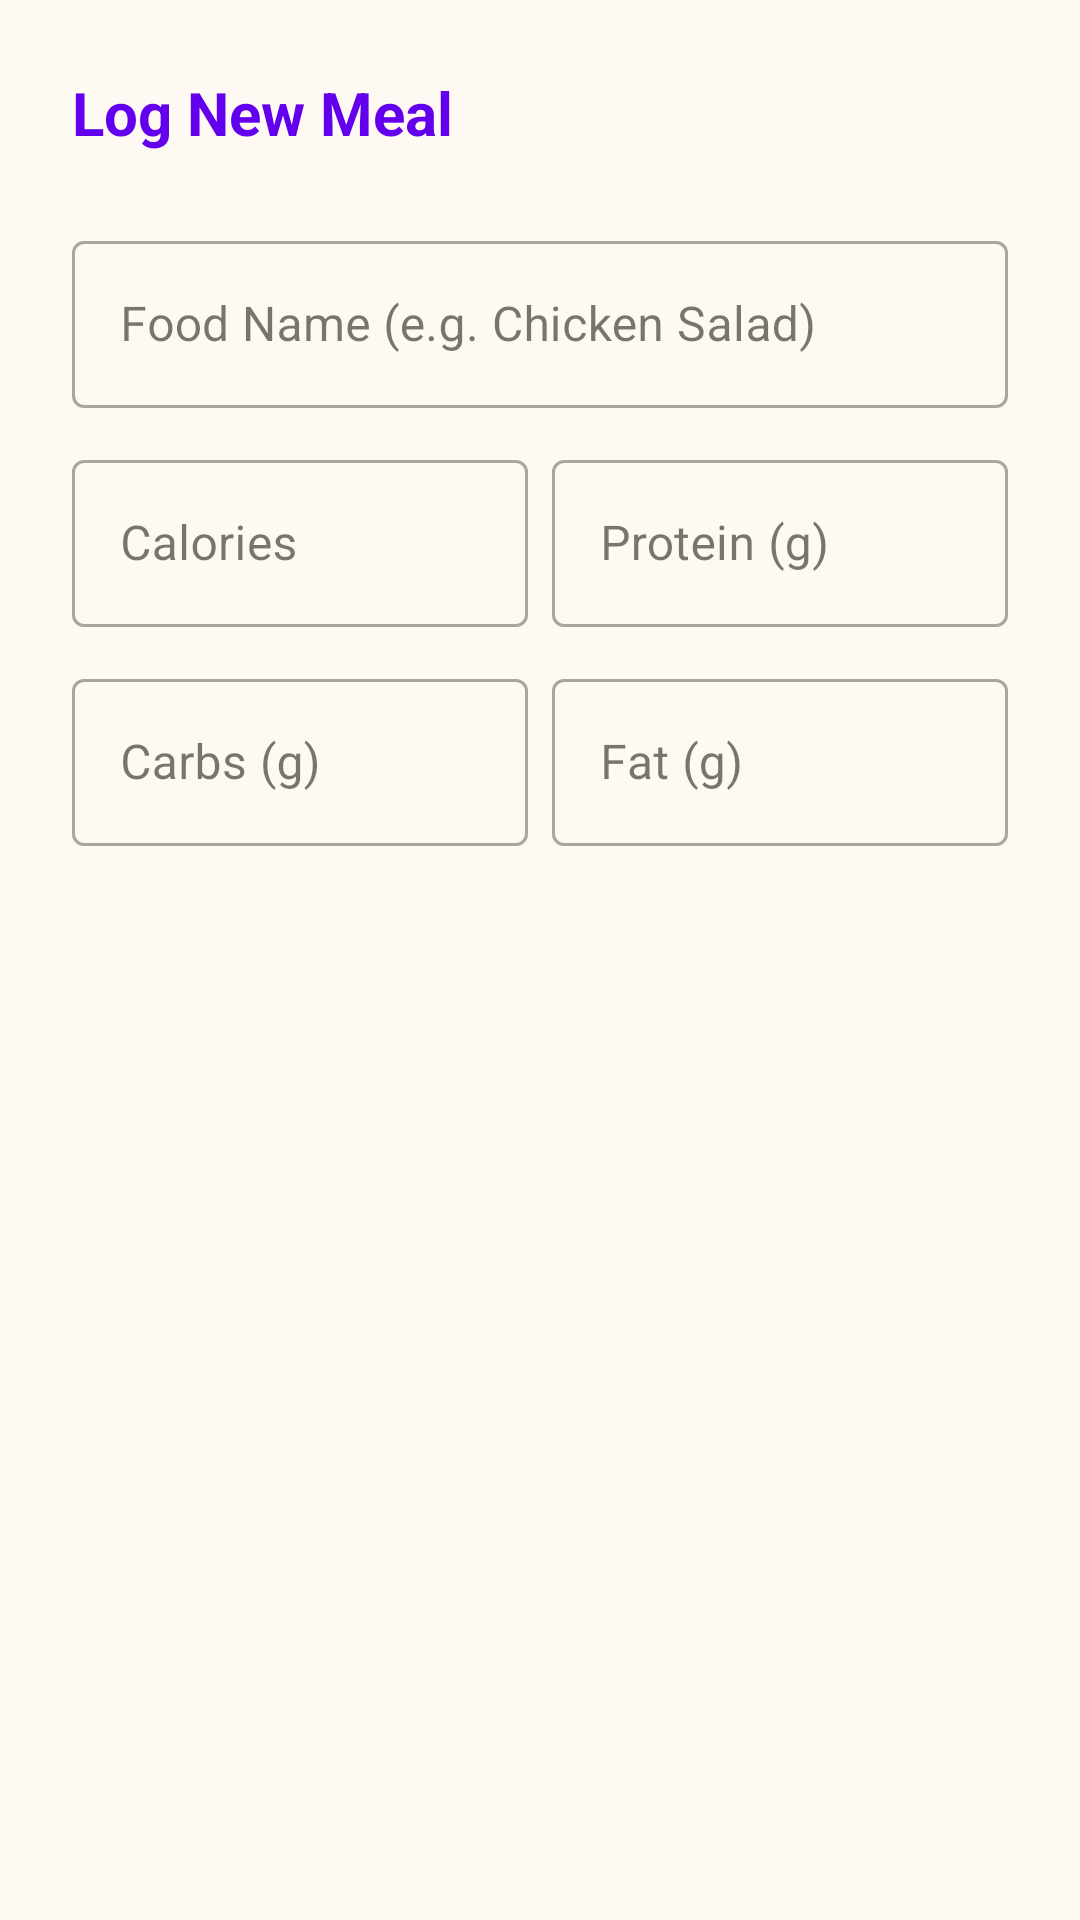

Reconstruct the res/layout file that produces this screen, plus the resources it refers to.
<!-- AndroidManifest.xml: application theme Theme.CalTrack -->
<!-- res/layout/dialog_add_meal.xml -->
<?xml version="1.0" encoding="utf-8"?>
<LinearLayout xmlns:android="http://schemas.android.com/apk/res/android"
    xmlns:app="http://schemas.android.com/apk/res-auto"
    android:layout_width="match_parent"
    android:layout_height="wrap_content"
    android:orientation="vertical"
    android:padding="24dp">

    <TextView
        android:layout_width="wrap_content"
        android:layout_height="wrap_content"
        android:text="Log New Meal"
        android:textSize="20sp"
        android:textStyle="bold"
        android:textColor="@color/colorPrimary"
        android:layout_marginBottom="24dp"/>

    <com.google.android.material.textfield.TextInputLayout
        android:layout_width="match_parent"
        android:layout_height="wrap_content"
        android:layout_marginBottom="12dp"
        style="@style/Widget.MaterialComponents.TextInputLayout.OutlinedBox">
        <com.google.android.material.textfield.TextInputEditText
            android:id="@+id/etFoodName"
            android:layout_width="match_parent"
            android:layout_height="wrap_content"
            android:hint="Food Name (e.g. Chicken Salad)"/>
    </com.google.android.material.textfield.TextInputLayout>

    <LinearLayout
        android:layout_width="match_parent"
        android:layout_height="wrap_content"
        android:orientation="horizontal">

        <com.google.android.material.textfield.TextInputLayout
            android:layout_width="0dp"
            android:layout_height="wrap_content"
            android:layout_weight="1"
            android:layout_marginEnd="8dp"
            android:layout_marginBottom="12dp"
            style="@style/Widget.MaterialComponents.TextInputLayout.OutlinedBox">
            <com.google.android.material.textfield.TextInputEditText
                android:id="@+id/etCalories"
                android:layout_width="match_parent"
                android:layout_height="wrap_content"
                android:hint="Calories"
                android:inputType="number"/>
        </com.google.android.material.textfield.TextInputLayout>

        <com.google.android.material.textfield.TextInputLayout
            android:layout_width="0dp"
            android:layout_height="wrap_content"
            android:layout_weight="1"
            style="@style/Widget.MaterialComponents.TextInputLayout.OutlinedBox">
            <com.google.android.material.textfield.TextInputEditText
                android:id="@+id/etProtein"
                android:layout_width="match_parent"
                android:layout_height="wrap_content"
                android:hint="Protein (g)"
                android:inputType="numberDecimal"/>
        </com.google.android.material.textfield.TextInputLayout>
    </LinearLayout>

    <LinearLayout
        android:layout_width="match_parent"
        android:layout_height="wrap_content"
        android:orientation="horizontal">

        <com.google.android.material.textfield.TextInputLayout
            android:layout_width="0dp"
            android:layout_height="wrap_content"
            android:layout_weight="1"
            android:layout_marginEnd="8dp"
            style="@style/Widget.MaterialComponents.TextInputLayout.OutlinedBox">
            <com.google.android.material.textfield.TextInputEditText
                android:id="@+id/etCarbs"
                android:layout_width="match_parent"
                android:layout_height="wrap_content"
                android:hint="Carbs (g)"
                android:inputType="numberDecimal"/>
        </com.google.android.material.textfield.TextInputLayout>

        <com.google.android.material.textfield.TextInputLayout
            android:layout_width="0dp"
            android:layout_height="wrap_content"
            android:layout_weight="1"
            style="@style/Widget.MaterialComponents.TextInputLayout.OutlinedBox">
            <com.google.android.material.textfield.TextInputEditText
                android:id="@+id/etFat"
                android:layout_width="match_parent"
                android:layout_height="wrap_content"
                android:hint="Fat (g)"
                android:inputType="numberDecimal"/>
        </com.google.android.material.textfield.TextInputLayout>
    </LinearLayout>

</LinearLayout>
<!-- resources referenced by this layout -->
<resources>
  <style name="Theme.CalTrack" parent="Base.Theme.CalTrack" />
  <style name="Base.Theme.CalTrack" parent="Theme.Material3.DayNight.NoActionBar">
          <item name="colorPrimary">@color/brand_primary</item>
          <item name="colorOnPrimary">@color/brand_on_primary</item>
          <item name="colorPrimaryContainer">@color/brand_primary_container</item>
          <item name="colorOnPrimaryContainer">@color/brand_on_primary_container</item>
          <item name="colorSecondary">@color/brand_secondary</item>
          <item name="colorOnSecondary">@color/brand_on_secondary</item>
          <item name="colorTertiary">@color/brand_tertiary</item>
          <item name="colorOnTertiary">@color/brand_on_tertiary</item>
          <item name="android:colorBackground">@color/brand_surface</item>
          <item name="colorSurface">@color/brand_surface</item>
          <item name="colorOnSurface">@color/brand_on_surface</item>
          <item name="colorSurfaceVariant">@color/brand_surface_variant</item>
          <item name="colorOutline">@color/brand_outline</item>
          <item name="android:statusBarColor">@android:color/transparent</item>
          <item name="android:navigationBarColor">@android:color/transparent</item>
          <item name="android:windowLightStatusBar">true</item>
          <item name="android:windowLightNavigationBar">true</item>
      </style>
  <color name="brand_primary">#FF6B57</color>
  <color name="brand_on_primary">#FFFFFFFF</color>
  <color name="brand_primary_container">#FFDCD4</color>
  <color name="brand_on_primary_container">#4A160E</color>
  <color name="brand_secondary">#2A9D8F</color>
  <color name="brand_on_secondary">#FFFFFF</color>
  <color name="brand_tertiary">#F4B740</color>
  <color name="brand_on_tertiary">#3D2500</color>
  <color name="brand_surface">#FFF9F3</color>
  <color name="brand_on_surface">#221A16</color>
  <color name="brand_surface_variant">#F6EADF</color>
  <color name="brand_outline">#C7B6A8</color>
  <!-- not gathered from this repository: default colours our renderer supplied (Android Studio template values) -->
  <color name="colorPrimary">#FF6200EE</color>
</resources>
